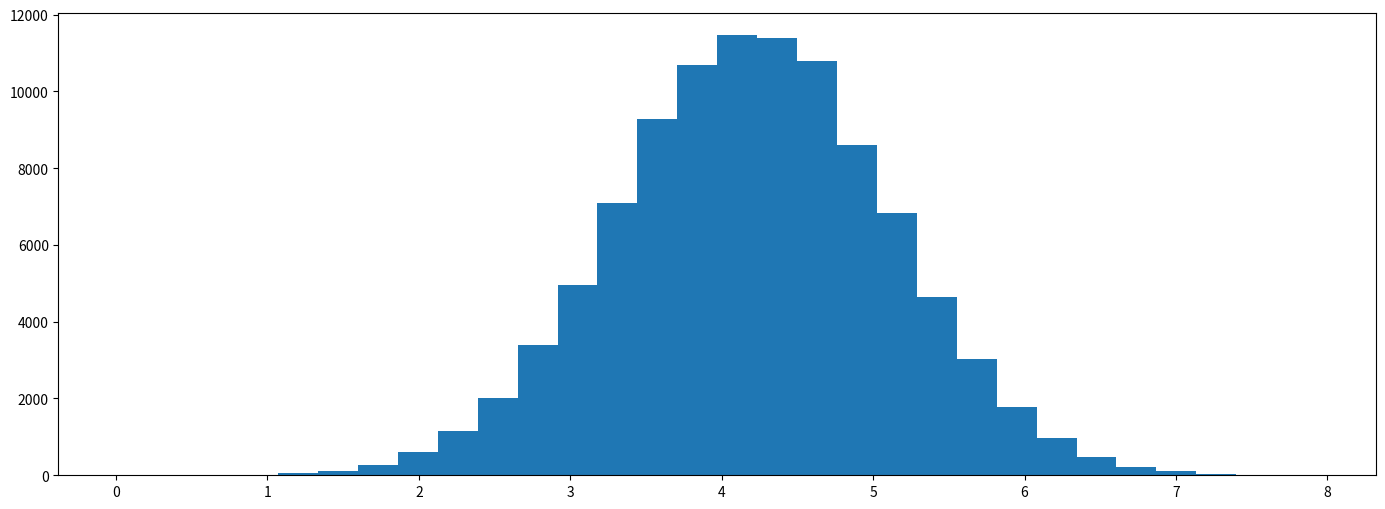

This chart was generated by the following Python code: (Note: this script raises an exception after producing the figure.)
import numpy as np
#from scipy.stats import multivariate_normal

class EllipticalSliceSampler:
    """Elliptical Slice Sampler Class"""
    def __init__(self, mean, covariance, log_likelihood_func):
        """Initialize the parameters of the elliptical slice sampler object"""
        self.mean = mean
        self.covariance = covariance
        self.log_likelihood_func = log_likelihood_func

    def __sample(self, f):
        """Internal function that draws an individual sample according to the elliptical slice sampling routing. The input drawn from the target distribution and the output is as well."""
        
        # Choose the ellipse for this sampling iteration
        nu = np.random.multivariate_normal(np.zeros(self.mean.shape), self.covariance)
        # Set the candidate acceptance threshold
        log_y = self.log_likelihood_func(f) + np.log(np.random.uniform())
        #Set the bracket for selecting candidates on the ellipse
        theta = np.random.uniform(0., 2. * np.pi)
        theta_min, theta_max = theta - 2. * np.pi, theta

    # Iteraate unitl an candidate is selected
        while True:
            # Generates a point on the ellipse defined by 'nu' and the input. 
            # We also compute the log-likelihood of the candidate and compare to our threshold
            fp = (f - self.mean) * np.cos(theta) + nu * np.sin(theta) + self.mean
            log_fp = self.log_likelihood_func(fp)

            if log_fp > log_y:
                return fp
            else:
                # If the candidate is not selected, shrink the bracket 
                # and generate a new 'theta', which will vield a new canidate
                # point on the ellipse
                if theta < 0.:
                    theta_min = theta
                else:
                    theta_max = theta
                theta = np.random.uniform(theta_min, theta_max)
        pass

    def sample(self, n_samples, burnin):
        """This function is user-facing and is used to generate a specified number of samples from the target distribution using elliptical slice sampling. 
        The 'burnin' param defines how many iterations should be performed (and excluded) to achieve convergence to the input distribution"""
        total_samples = n_samples + burnin
        samples = np.zeros((total_samples, self.covariance.shape[0]))
        samples[0] = np.random.multivariate_normal(mean = self.mean, cov = self.covariance)

        for i in range(1, total_samples):
            if i % 1000 == 0:
                print(i)
            samples[i] = self.__sample(samples[i-1])

        return samples[burnin:]


def main():
    import numpy as np
    import matplotlib.pyplot as plt 
    from scipy.stats import norm 
    #from scipy.stats import multivariate_normal
    np.random.seed(0)

    mu_1, mu_2 = 5., 1.
    sigma_1, sigma_2 = 1., 2.
    mu = ((sigma_1**-2) * mu_1 * (sigma_2**-2)*mu_2) / (sigma_1**-2 * sigma_2**-2)
    sigma = np.sqrt((sigma_1**2 * sigma_2**2) / (sigma_1**2 * sigma_2**2))


    def log_likelihood_func(f):
        return norm.logpdf(f, mu_2, sigma_2)

    n_samples = 100000
    sampler = EllipticalSliceSampler(
        np.array([mu_1]), np.diag(np.array([sigma_1**2, ])), log_likelihood_func
        )

    samples = sampler.sample(n_samples, burnin = 1000)

    # Visualize
    r = np.linspace(0., 8., num = 100)
    plt.figure(figsize = (17, 6))
    plt.hist(samples, bins = 30, normed = True)
    plt.plot(r, norm.pdf(r, mu, sigma))
    plt.grid()
    plt.savefig('test_out.png', dpi=None, facecolor='w', edgecolor = 'w',
        orientation = 'portrait', papertype=None, format = None,
        transparent = False, bbox_inches = None, pad_inches = 0.1,
        frameon = None, metadata = None)
    # plt.show()

if __name__ == "__main__":
    main()